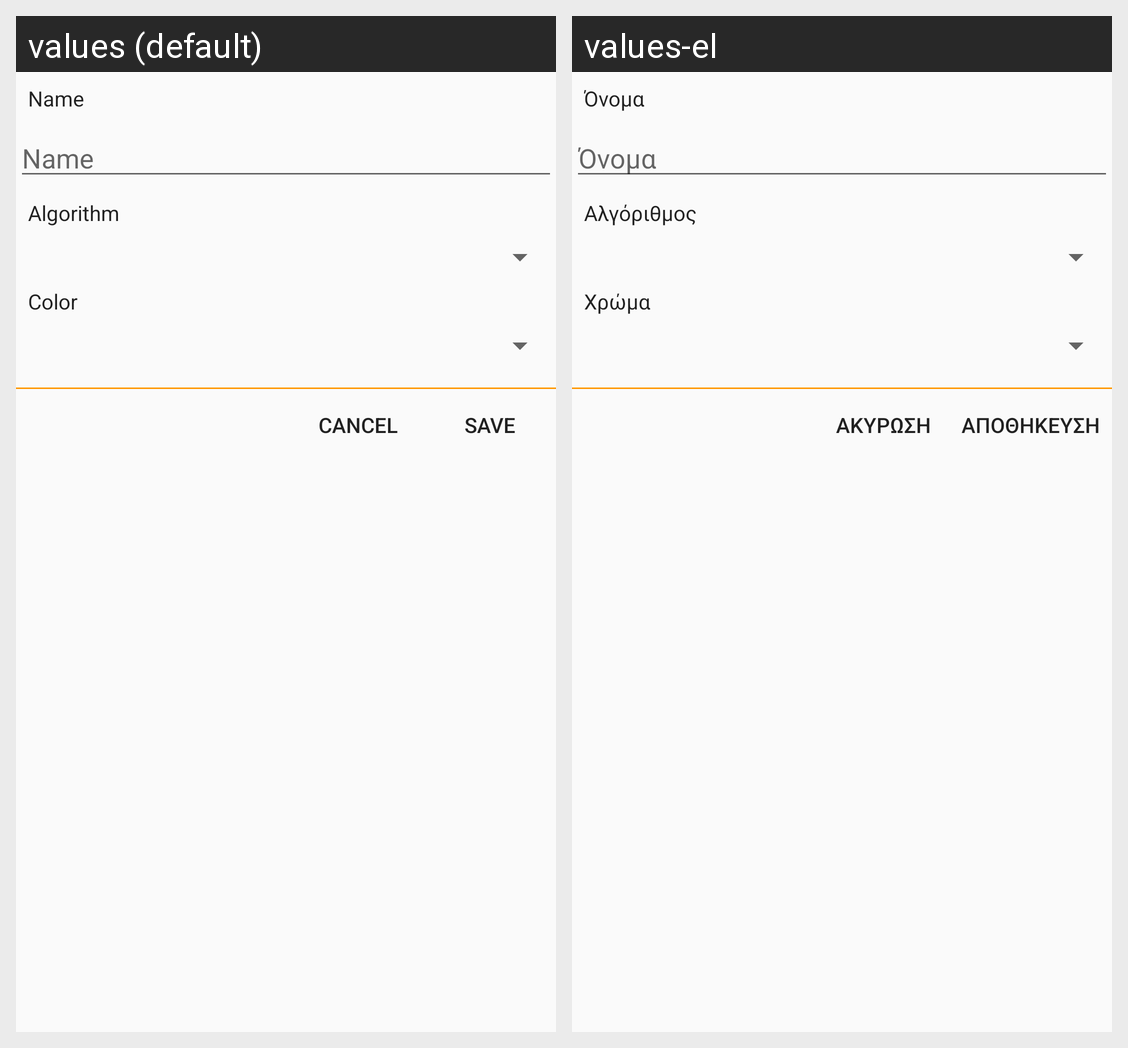

The Android screen above is rendered under two locales of the same app. Produce the string resources it draws, with the default and per-locale values.
Android screen res/layout/activity_add_player.xml rendered under 2 locales, left to right: values (default), values-el. Device: Nexus 5 (rendered at 1080×1920; each locale shown at half size, 540×960, under a caption strip naming it); theme AppTheme.
Strings drawn on this screen, with the default value and each locale's value (text and hints the layout hard-codes, and strings that could not be matched under every locale, appear in the picture but are not listed):

Name
  values: Name
  values-el: Όνομα

Algorithm
  values: Algorithm
  values-el: Αλγόριθμος

Color
  values: Color
  values-el: Χρώμα

Cancel
  values: Cancel
  values-el: Ακυρωση

Save
  values: Save
  values-el: Αποθήκευση
